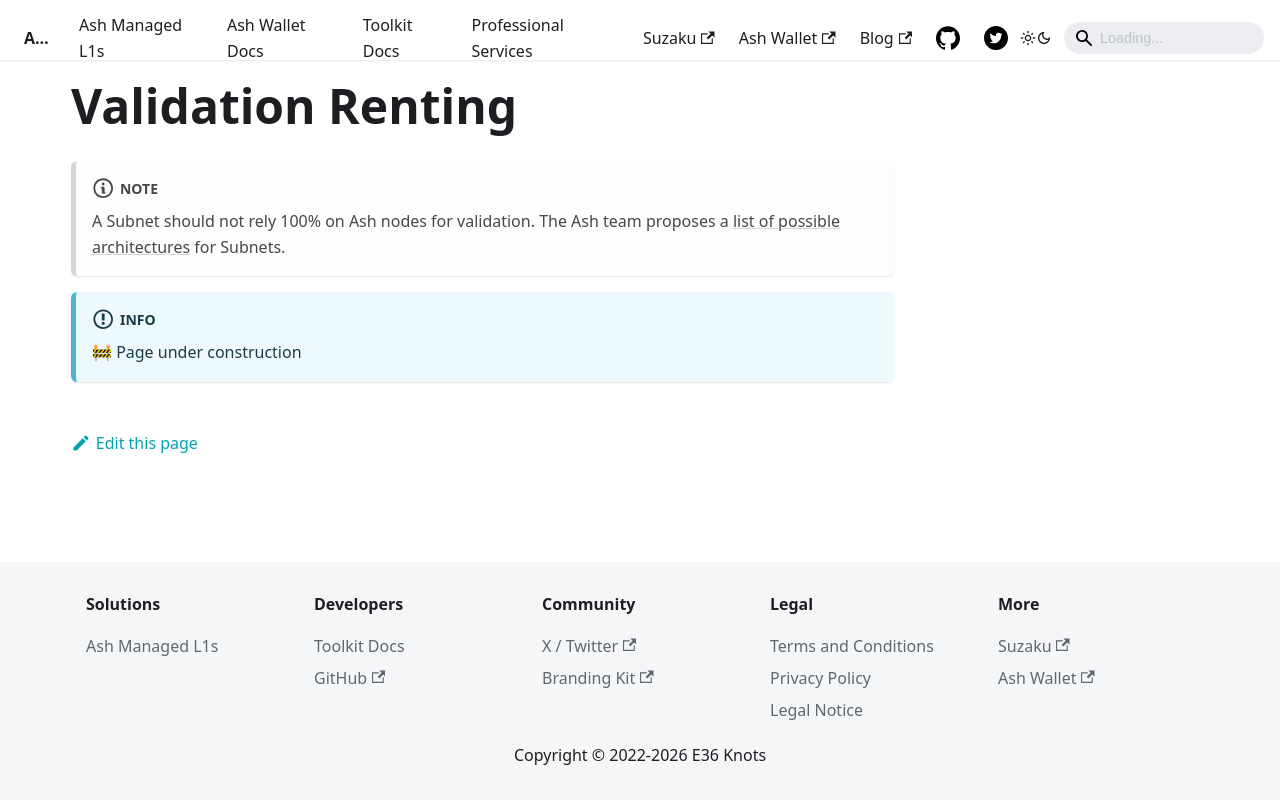

repository: AshAvalanche/ash-docs · page: docs/protocol/ash-for-subnet-owners/validator-node-renting/index.html · generator: docusaurus

---
sidebar_position: 2
---

# Validation Renting

:::note
A Subnet should not rely 100% on Ash nodes for validation. The Ash team proposes a [list of possible architectures](./possible-architectures) for Subnets.
:::

:::info
🚧 Page under construction
:::
